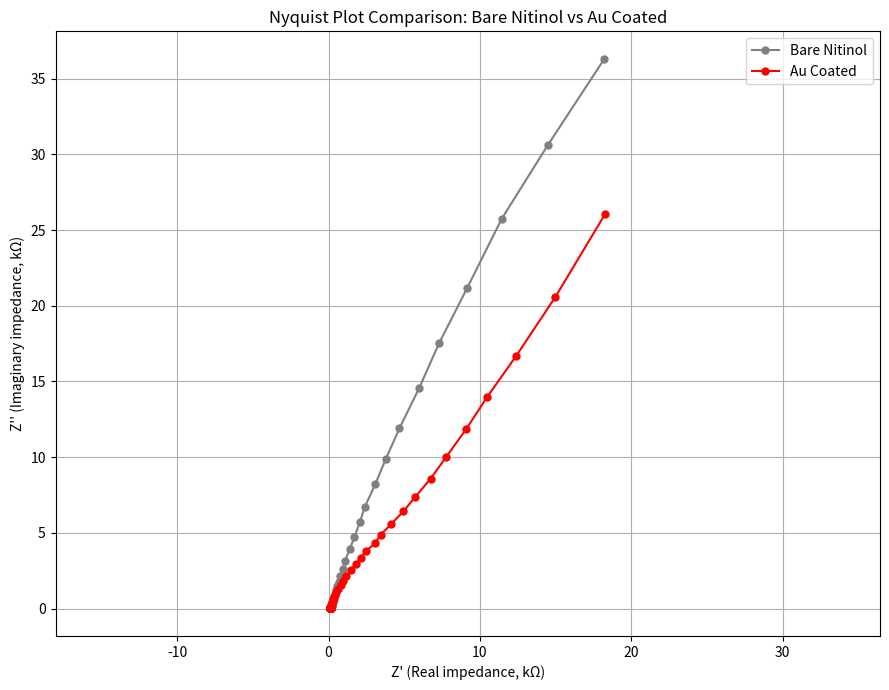

Recreate this plot in Python.
import matplotlib.pyplot as plt

# Data for Bare Ag (grey)
Z_real_bare = [139.8854, 140.4605, 141.2671, 142.4781, 143.4447, 144.2375, 144.6671, 145.6201,
               146.1317, 146.9088, 147.2127, 148.1597, 148.8546, 150.0274, 150.279, 151.4832,
               152.6697, 153.3385, 154.4284, 157.978, 157.0216, 160.788, 163.5165, 166.4268,
               169.6546, 173.5143, 177.7317, 182.8421, 189.5738, 195.9586, 204.4202, 214.6166,
               223.4018, 239.41, 259.9153, 282.7466, 304.5612, 336.2935, 387.5997, 431.4977,
               500.7078, 572.5901, 665.6013, 782.8675, 923.5983, 1085.065, 1410.075, 1708.401,
               2061.998, 2380.14, 3079.481, 3778.955, 4686.652, 5985.85, 7302.452, 9163.508,
               11438.111, 14473.801, 18217.753]
Z_imag_bare = [16.0063, 13.6114, 12.3215, 11.0267, 10.3663, 9.3156, 8.7546, 8.0139, 7.9217,
               8.317, 7.1196, 8.8953, 9.747, 10.4285, 12.9029, 15.026, 15.4779, 18.1144,
               22.0807, 24.6566, 30.0968, 35.3831, 42.4456, 50.3159, 60.1036, 71.7431, 85.71,
               102.4987, 122.1452, 146.9179, 176.3493, 210.4579, 253.8566, 306.5464, 369.4581,
               451.1869, 542.7469, 661.515, 810.7952, 982.9076, 1202.255, 1460.717, 1769.356,
               2163.404, 2625.332, 3163.668, 3933.897, 4727.331, 5695.082, 6684.795, 8198.663,
               9872.499, 11912.66, 14565.378, 17529.527, 21186.181, 25746.399, 30595.682,
               36308.82]

# Data for Ag on Au (red)
Z_real_ag_au = [114.3608, 115.0859, 116.0529, 116.965, 117.4946, 118.3278, 119.1245, 119.2639,
                120.0498, 120.4688, 120.1221, 121.6674, 122.3449, 123.4824, 123.7421, 124.6957,
                126.0873, 128.063, 128.9513, 130.5654, 134.8328, 136.2194, 139.0982, 142.5447,
                146.7961, 151.5788, 157.2493, 163.7069, 172.6389, 181.4195, 194.325, 208.2951,
                229.9677, 252.6563, 280.8861, 325.1939, 379.9691, 454.8664, 524.3708, 649.8654,
                791.7127, 962.8489, 1141.44, 1461.827, 1792.837, 2129.959, 2456.142, 3078.207,
                3439.511, 4135.053, 4941.45, 5727.172, 6748.521, 7776.257, 9084.47, 10492.78,
                12401.74, 14960.41, 18275.913]
Z_imag_ag_au = [13.3214, 11.3628, 10.2877, 9.7211, 9.0283, 8.2816, 8.1284, 8.1097, 7.9139,
                8.121, 9.4588, 9.8892, 11.162, 12.8489, 14.6203, 17.0806, 20.517, 24.9523,
                28.965, 34.4013, 41.1587, 49.0721, 59.124, 70.4341, 83.8539, 100.0443, 119.3095,
                142.1946, 171.293, 204.4848, 245.0532, 295.7251, 354.8173, 434.5522, 524.7599,
                629.9786, 765.3092, 922.5074, 1095.999, 1318.961, 1568.864, 1846.977, 2137.362,
                2541.592, 2940.444, 3368.891, 3777.102, 4328.844, 4865.162, 5579.751, 6418.882,
                7374.47, 8589.509, 10020.237, 11848.751, 14001.292, 16702.153, 20549.618,
                26073.328]

# Plotting with adjusted axis to remove negative values and start exactly from zero
# Convert data from Ohms to kOhms for plotting
Z_real_bare_kohm = [z / 1000 for z in Z_real_bare]
Z_imag_bare_kohm = [z / 1000 for z in Z_imag_bare]

Z_real_ag_au_kohm = [z / 1000 for z in Z_real_ag_au]
Z_imag_ag_au_kohm = [z / 1000 for z in Z_imag_ag_au]

plt.figure(figsize=(9, 7))
plt.plot(Z_real_bare_kohm, Z_imag_bare_kohm, 'o-', markersize=5, color='grey', label='Bare Nitinol')
plt.plot(Z_real_ag_au_kohm, Z_imag_ag_au_kohm, 'o-', markersize=5, color='red', label='Au Coated' )

plt.xlabel("Z' (Real impedance, kΩ)")
plt.ylabel("Z'' (Imaginary impedance, kΩ)")
plt.title("Nyquist Plot Comparison: Bare Nitinol vs Au Coated")
plt.legend()
plt.grid(True)

# Adjust axis limits explicitly to remove negative values
plt.xlim(left=0, right=max(max(Z_real_bare_kohm), max(Z_real_ag_au_kohm)) + 5)
plt.ylim(bottom=0, top=max(max(Z_imag_bare_kohm), max(Z_imag_ag_au_kohm)) + 5)
plt.axis('equal')  

plt.tight_layout()
plt.show()
